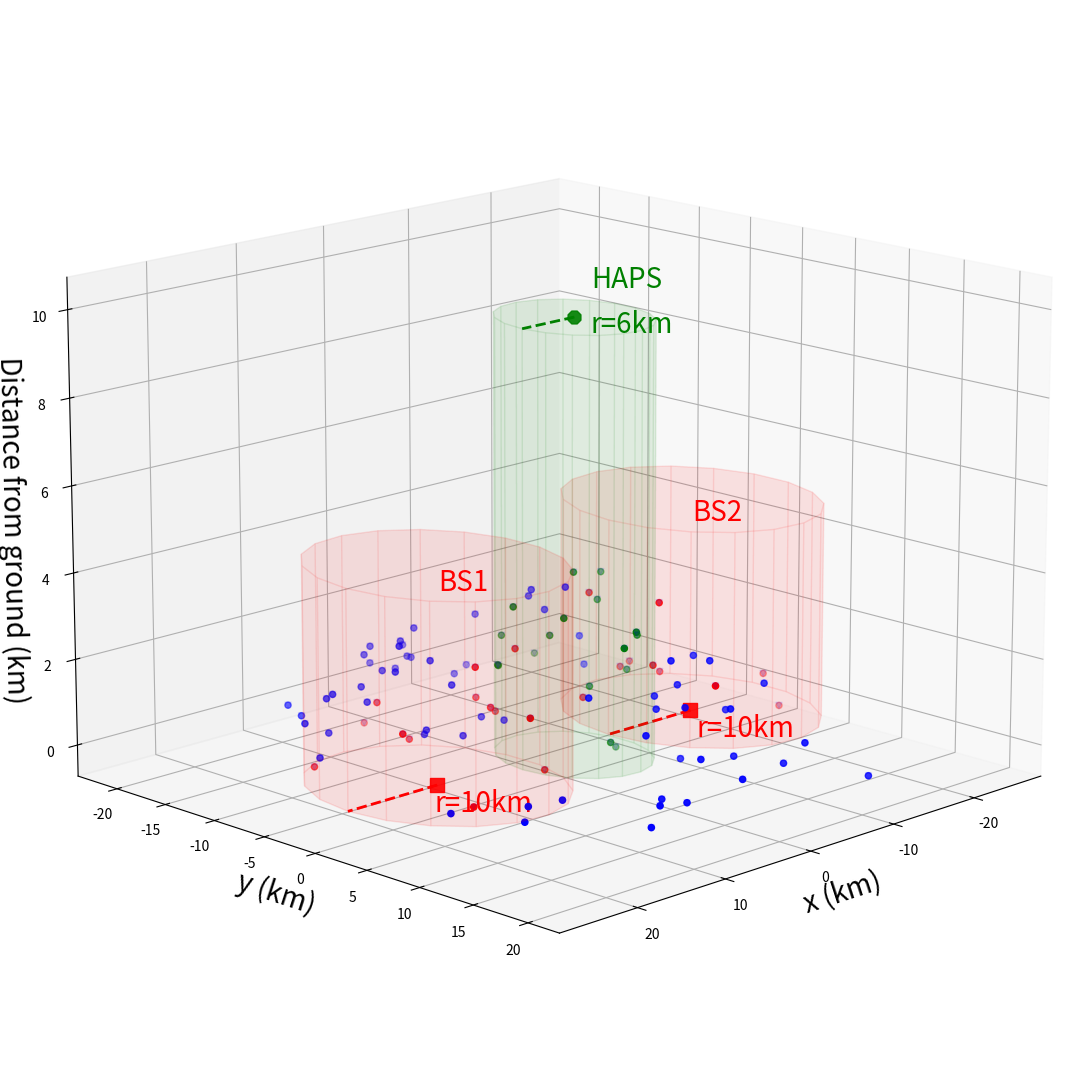

Write the Python code that produced this figure. (Note: this script raises an exception after producing the figure.)
#!/usr/bin/env python3
# -*- coding: utf-8 -*-
"""
This file was created by the Department of Communications Engineering,
University of Bremen, Germany.
https://github.com/ant-uni-bremen
Copyright (c) 2026 Department of Communications Engineering, University of Bremen
SPDX-License-Identifier: Apache-2.0
"""

import numpy as np
import matplotlib.pyplot as plt
import math
from matplotlib.patches import Circle
import matplotlib.patches as mpatches
from mpl_toolkits.mplot3d import Axes3D
from mpl_toolkits.mplot3d.art3d import Poly3DCollection


# Volume calculation for truncated cone
def truncated_cone_volume(r, h, r_trunc):
    v_full = (math.pi * r**2 * h) / 3
    v_small = (math.pi * r_trunc**2 * (h_trunc)) / 3
    v_truncated = v_full - v_small
    return v_truncated


def HAPS_circular_trajectory(angular_velocity, radius, time_interval, center_position, step):
    # Simulate Circular trajectory
    x0, y0, z0 = center_position
    positions = []
    angle = step * angular_velocity * time_interval  # Convert to radians
    x = x0 + radius * np.cos(angle)
    y = y0 + radius * np.sin(angle)
    z = z0
    positions.append((x, y, z))
    
    return np.array(positions).reshape((3))


# Function to check if a point is inside a half-spheroid
def is_inside_half_spheroid(point, center, a, b, c):
    x, y, z = point - center
    if z < 0:  # Ensure it is above the z=0 plane
        return False
    return (x**2 / a**2 + y**2 / b**2 + z**2 / c**2) <= 1


def is_inside_cylinder(point, tip, radius, height):
    x, y, z = tip - point
    if z < 0 or z > height:  # Ensure it's within the height of the cone
        return False
    return (x**2 + y**2) <= radius**2


# Function to create a cylinder
def create_cylinder(center_x, center_y, bottom_z, radius, height, resolution=20):
    z = np.linspace(bottom_z, bottom_z + height, 2)
    theta = np.linspace(0, 2*np.pi, resolution)
    theta_grid, z_grid = np.meshgrid(theta, z)
    x_grid = radius * np.cos(theta_grid) + center_x
    y_grid = radius * np.sin(theta_grid) + center_y
    
    # Create the vertices for the cylinder
    verts = []
    for i in range(resolution-1):
        verts.append([
            (x_grid[0, i], y_grid[0, i], z_grid[0, i]),
            (x_grid[0, i+1], y_grid[0, i+1], z_grid[0, i+1]),
            (x_grid[1, i+1], y_grid[1, i+1], z_grid[1, i+1]),
            (x_grid[1, i], y_grid[1, i], z_grid[1, i])
        ])
    
    # Create top and bottom circles
    circle_top = []
    circle_bottom = []
    for i in range(resolution-1):
        circle_top.append((x_grid[1, i], y_grid[1, i], z_grid[1, i]))
        circle_bottom.append((x_grid[0, i], y_grid[0, i], z_grid[0, i]))
    
    verts.append(circle_top)
    verts.append(circle_bottom)
    
    return verts


# General simulation parameters
Monte_Carlo_iteration = 10
rise_elevation_angle = 59 # in degree
set_elevation_angle = 60
elevation_angle_interval = set_elevation_angle - rise_elevation_angle
elevation_angle_array = np.linspace(rise_elevation_angle, set_elevation_angle, elevation_angle_interval)
channel_realization_per_TTI = 10000
all_data = [] # Initialization of storing data for the whole program

# Simulation window parameters
h = 600  # original height of the cone in km
r = 25   # radius of the base in km
xx0, yy0, zz0 = 0, 0, 600  # location of cone tip in km (apex of the cone)
h_trunc = 595  # height of the truncated cone
r_trunc = r * (h_trunc / h)  # radius at the truncation point

# Calculate the volume of the truncated cone
volTotal = truncated_cone_volume(r, h, r_trunc)

# Point process parameters
lambda_val = 0.01  # intensity (i.e., mean density) of the Poisson process

# Nodes locations - Now with just 2 base stations
BS1 = np.array([15, 0, 0])
BS2 = np.array([-15, 0, 0])

# HAPS trajectory parameters
HAPS = np.array([0, 0, 10])
velocity_HAPS = 70 # km/hour
radius_HAPS = 2 #km
time_interval = 10 #second
angular_velocity = (velocity_HAPS / radius_HAPS) / (3600/time_interval)  # in radians/time_interval
number_step_haps = int(6.28319 / (angular_velocity * time_interval))  # Simulate one full circle
shiftak0_haps = 0

# Radii for spheroids and cylinder for HAPS
a = b = 10  # Semi-major axis for half-spheroids (BS1, BS2)
c = 5       # Semi-minor axis (height) for half-spheroids
HAPS_radius = 6  # Radius of the base of the HAPS cylinder
HAPS_height = 10 # Height of the HAPS cylinder

#for sim in range(Monte_Carlo_iteration):
for sim in range(0,1):
    Monte_Carlo_data = [] # Data for One Monte Carlo iteration
    for elev_loc, elev_ang in enumerate(elevation_angle_array):
        pass_data = {} # Data for one elevation angle realization
        pass_data['BS1'] = []
        pass_data['BS2'] = []
        pass_data['HAPS'] = []
        pass_data['satellite'] = []

        # Simulate Poisson point process inside the truncated cone as for satellite coverage space
        numbPoints = np.random.poisson(volTotal * lambda_val)  # Poisson number of points
        
        # z coordinates start at zz0 and move downward
        zz = (zz0 - h_trunc) - (h-h_trunc) * (np.random.rand(numbPoints, 1))**(1/3)
        
        # Angular coordinates for uniform distribution
        theta = 2 * np.pi * (np.random.rand(numbPoints, 1))
        
        # Radial coordinates, adjusted for downward-pointing cone
        rho = (r_trunc / (h-h_trunc)) * ((zz0-h_trunc) - zz) * np.sqrt(np.random.rand(numbPoints, 1))
        
        # Convert from polar to Cartesian coordinates
        xx = rho * np.cos(theta)
        yy = rho * np.sin(theta)
        
        
        # Create arrays to store assigned points
        points_BS1 = []
        points_BS2 = []
        points_HAPS = []
        Satellite_points = []
        
        # HAPS center change due to its movement
        shiftak_haps = (elev_loc + shiftak0_haps) % number_step_haps
        step_haps = shiftak_haps + 1
        HAPS_center = HAPS_circular_trajectory(angular_velocity, radius_HAPS, time_interval, HAPS, step_haps)
        
        # Classify points based on proximity to BS nodes and HAPS
        for i in range(numbPoints):
            point = np.array([xx[i, 0], yy[i, 0], zz[i, 0]])
            if is_inside_half_spheroid(point, BS1, a, b, c):
                points_BS1.append(point)
            elif is_inside_half_spheroid(point, BS2, a, b, c):
                points_BS2.append(point)
            elif is_inside_cylinder(point, HAPS_center, HAPS_radius, HAPS_height):
                points_HAPS.append(point)
            else:
                Satellite_points.append(point)
        
        
        # Convert lists to arrays
        points_BS1 = np.array(points_BS1) if points_BS1 else np.empty((0, 3))
        points_BS2 = np.array(points_BS2) if points_BS2 else np.empty((0, 3))
        points_HAPS = np.array(points_HAPS) if points_HAPS else np.empty((0, 3))
        Satellite_points = np.array(Satellite_points) if Satellite_points else np.empty((0, 3))
        
        # Create 3D figure with adjusted viewing angle to emphasize HAPS height
        fig = plt.figure(figsize=(12, 11), dpi = 1000)
        ax = fig.add_subplot(111, projection='3d')
        
        # Set viewing angle to better show the HAPS height
        ax.view_init(elev=15, azim=45)  # Adjust these values as needed
        
        # Plot all points and base stations
        ax.scatter(xx, yy, zz, marker="v", color='blue', alpha=0.1)
        ax.scatter(BS1[0], BS1[1], BS1[2], marker="s", color='red', alpha=0.9, s=100)
        ax.scatter(BS2[0], BS2[1], BS2[2], marker="s", color='red', alpha=0.9, s=100, label='BS')
        ax.scatter(HAPS_center[0], HAPS_center[1], HAPS_center[2], marker="8", color='green', alpha=0.9, s=100, label='HAPS')
        
        # Plot assigned points in different colors
        if points_BS1.size > 0:
            ax.scatter(points_BS1[:, 0], points_BS1[:, 1], points_BS1[:, 2], color='red')
            
            # Create and add transparent cylinder for BS1
            cylinder_height = c  # Height based on the half-spheroid height
            cylinder_verts = create_cylinder(BS1[0], BS1[1], 0, a, cylinder_height)
            cyl_collection = Poly3DCollection(cylinder_verts, alpha=0.05, color='red', linewidths=1, edgecolor='red')
            ax.add_collection3d(cyl_collection)
            
            # Add radius arrow and text
            arrow_x = np.array([BS1[0], BS1[0] + a])
            arrow_y = np.array([BS1[1], BS1[1]])
            arrow_z = np.array([0, 0])
            ax.plot(arrow_x, arrow_y, arrow_z, color='red', linestyle='--', linewidth=2)
            ax.text((BS1[0] + a/2), BS1[1]+4, 0, f"r={a}km", color='red', fontsize=20)
            ax.text((BS1[0] + a/2), BS1[1]+4.5, 5, f"BS1", color='red', fontsize=20)
            
        if points_BS2.size > 0:
            ax.scatter(points_BS2[:, 0], points_BS2[:, 1], points_BS2[:, 2], color='red', label='UEs of BSs')
            
            # Create and add transparent cylinder for BS2
            cylinder_height = c  # Height based on the half-spheroid height
            cylinder_verts = create_cylinder(BS2[0], BS2[1], 0, a, cylinder_height)
            cyl_collection = Poly3DCollection(cylinder_verts, alpha=0.05, color='red', linewidths=1, edgecolor='red')
            ax.add_collection3d(cyl_collection)
            
            # Add radius arrow and text
            arrow_x = np.array([BS2[0], BS2[0] + a])
            arrow_y = np.array([BS2[1], BS2[1]])
            arrow_z = np.array([0, 0])
            ax.plot(arrow_x, arrow_y, arrow_z, color='red', linestyle='--', linewidth=2)
            ax.text((BS2[0] + a/2), BS2[1]+4.5, 0, f"r={a}km", color='red', fontsize=20)
            ax.text((BS2[0] + a/2), BS2[1]+4, 5, f"BS2", color='red', fontsize=20)

        if points_HAPS.size > 0:
            ax.scatter(points_HAPS[:, 0], points_HAPS[:, 1], points_HAPS[:, 2], color='green', label='UEs of HAPS')
            
            # Create and add transparent cylinder for HAPS
            cylinder_verts = create_cylinder(HAPS_center[0], HAPS_center[1], 0, HAPS_radius, HAPS_height)
            cyl_collection = Poly3DCollection(cylinder_verts, alpha=0.05, color='green', linewidths=1, edgecolor='green')
            ax.add_collection3d(cyl_collection)
            
            # Add radius arrow and text
            arrow_x = np.array([HAPS_center[0], HAPS_center[0] + HAPS_radius])
            arrow_y = np.array([HAPS_center[1], HAPS_center[1]])
            arrow_z = np.array([HAPS_center[2], HAPS_center[2]])
            ax.plot(arrow_x, arrow_y, arrow_z, color='green', linestyle='--', linewidth=2)
            ax.text((HAPS_center[0] + HAPS_radius/2), HAPS_center[1]+4, HAPS_center[2], f"r={HAPS_radius}km", color='green', fontsize=20)
            ax.text((HAPS_center[0] + HAPS_radius/2), HAPS_center[1]+4, HAPS_center[2]+1, f"HAPS", color='green', fontsize=20)

        if Satellite_points.size > 0:
            ax.scatter(Satellite_points[:, 0], Satellite_points[:, 1], Satellite_points[:, 2], color='blue', label='UEs of Satellite')
        
        # Add labels and legend
        ax.set_xlabel('x (km)', fontsize=20)
        ax.set_ylabel('y (km)', fontsize=20)
        ax.set_zlabel('Distance from ground (km)', fontsize=20)
        #ax.legend(loc="lower left")
        #ax.legend(loc="lower left", fontsize=12, markerscale=1.5, borderpad=1.5, frameon=True)
        # Set title
        #plt.title('Network Coverage Simulation - Elevation Angle: {:.1f}°'.format(elev_ang))
        plt.tight_layout()
        plt.savefig("/home/<user>/Documents/codes_result/saved_data_from_simulations/3D-scenario-PPP/network_simulation.jpg", format="jpg", dpi=1000, bbox_inches="tight")
        plt.show()
